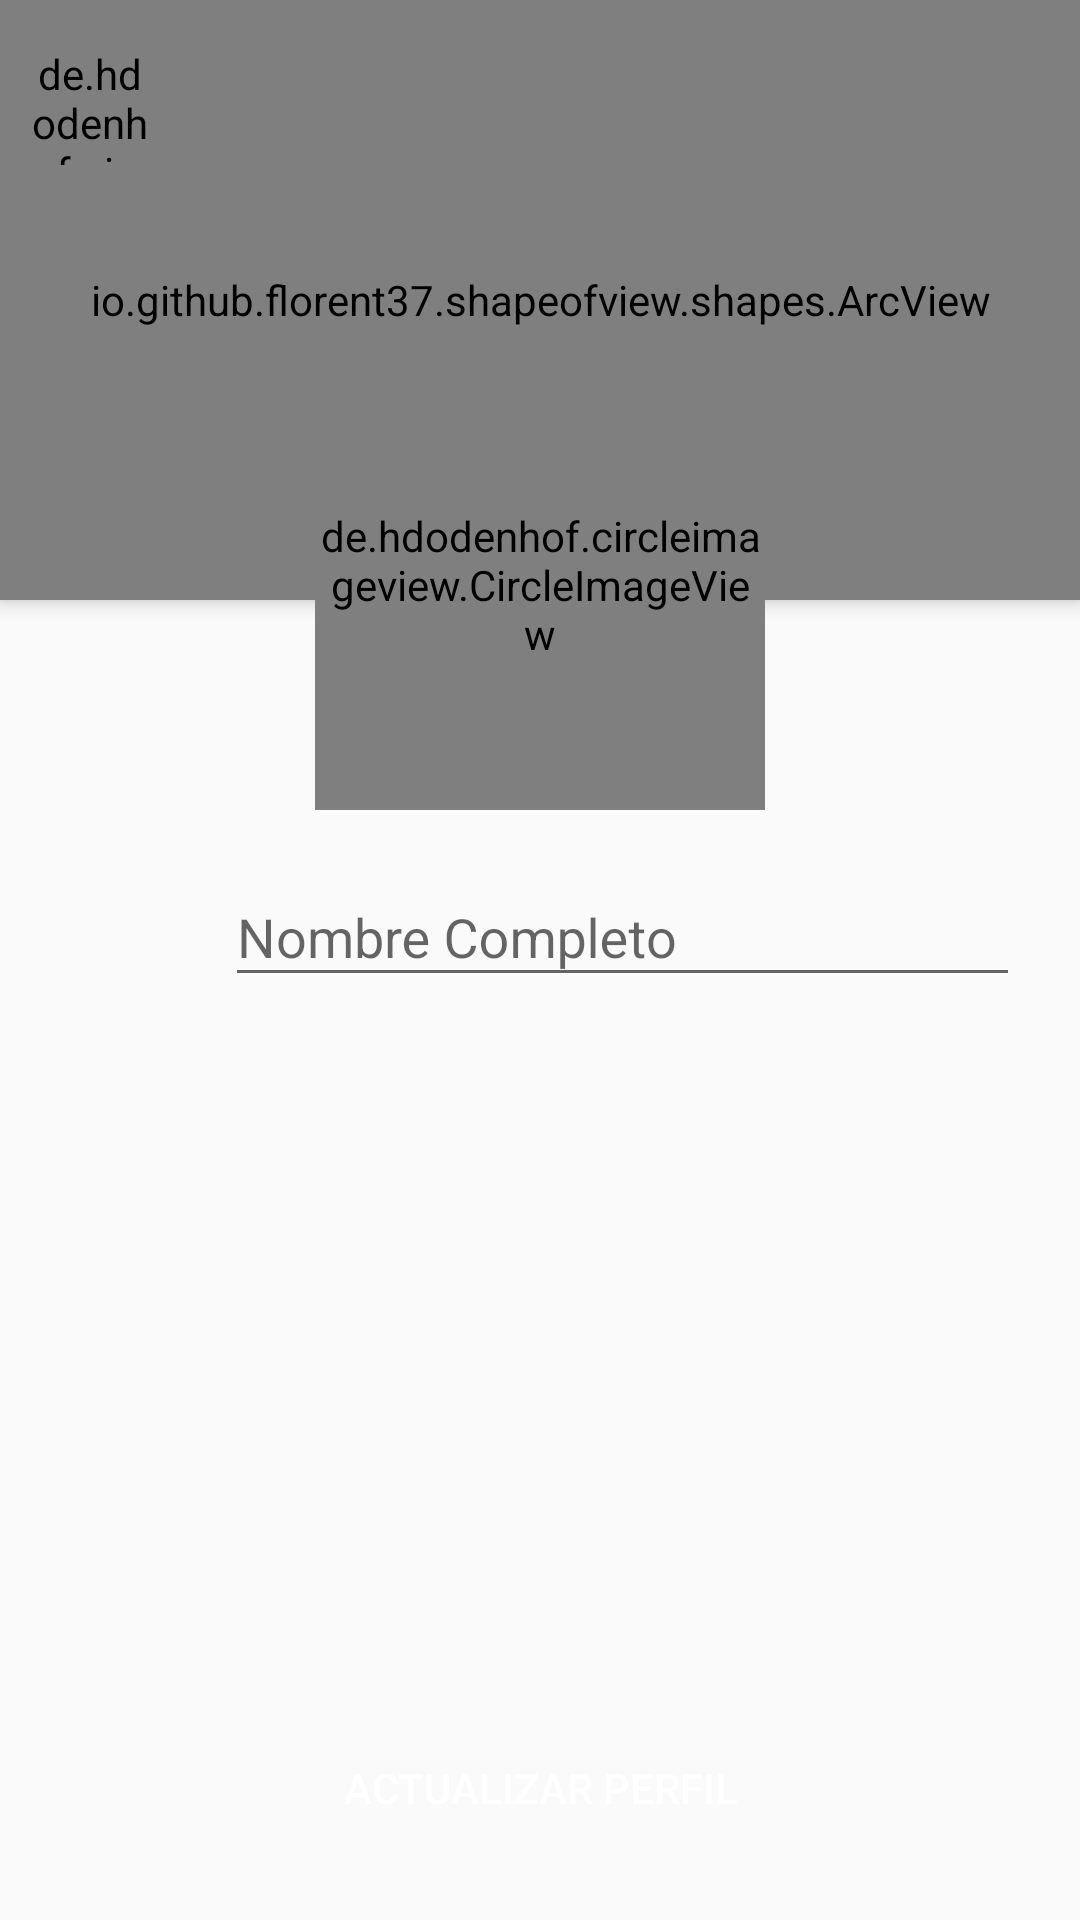

Layout XML and referenced resources for this Android screen:
<!-- AndroidManifest.xml: application theme Theme.CAMVOR -->
<!-- res/layout/activity_update_profile.xml -->
<?xml version="1.0" encoding="utf-8"?>
<androidx.coordinatorlayout.widget.CoordinatorLayout xmlns:android="http://schemas.android.com/apk/res/android"
    xmlns:app="http://schemas.android.com/apk/res-auto"
    xmlns:tools="http://schemas.android.com/tools"
    android:layout_width="match_parent"
    android:layout_height="match_parent"
    android:fitsSystemWindows="true"
    tools:context=".activities.client.UpdateProfileActivity">

    <LinearLayout
        android:layout_width="match_parent"
        android:layout_height="match_parent"
        android:orientation="vertical"
        app:layout_behavior="com.google.android.material.appbar.AppBarLayout$ScrollingViewBehavior">

        <io.github.florent37.shapeofview.shapes.ArcView
            android:layout_width="match_parent"
            android:layout_height="200dp"
            android:elevation="4dp"
            app:shape_arc_height="20dp"
            app:shape_arc_position="bottom"
            >

            <View
                android:layout_width="match_parent"
                android:layout_height="wrap_content"
                android:background="#00BCD4"/>

            <TextView
                android:id="@+id/textViewNameBookingDetail"
                android:layout_width="match_parent"
                android:layout_height="wrap_content"
                android:text="EDITAR PERFIL"

                android:textAlignment="center"
                android:textColor="@color/white"
                android:textSize="26sp"
                android:textStyle="bold"
                android:layout_marginTop="20dp"/>

        </io.github.florent37.shapeofview.shapes.ArcView>

        <LinearLayout
            android:layout_width="match_parent"
            android:layout_height="wrap_content"
            android:orientation="horizontal"
            android:layout_marginTop="80dp"
            android:layout_marginRight="20dp"
            android:layout_marginLeft="20dp">

            <ImageView
                android:layout_width="50dp"
                android:layout_height="50dp"
                android:layout_marginTop="5dp"
                android:src="@drawable/user"/>

            <com.google.android.material.textfield.TextInputLayout
                android:layout_width="match_parent"
                android:layout_height="wrap_content"
                android:layout_marginLeft="5dp">

                <com.google.android.material.textfield.TextInputEditText
                    android:id="@+id/textInputName"
                    android:layout_width="match_parent"
                    android:layout_height="wrap_content"
                    android:hint="Nombre Completo"
                    android:inputType="text">

                </com.google.android.material.textfield.TextInputEditText>

            </com.google.android.material.textfield.TextInputLayout>

        </LinearLayout>

    </LinearLayout>

    <de.hdodenhof.circleimageview.CircleImageView
        android:id="@+id/imageViewProfile"
        android:layout_width="150dp"
        android:layout_height="150dp"
        android:layout_gravity="center|top"
        app:civ_border_width="5dp"
        android:layout_marginTop="120dp"
        app:civ_border_color="#F0F0F0"
        android:src="@drawable/user"
        />

    <Button
        android:id="@+id/btnUpdateProfile"
        android:layout_width="match_parent"
        android:layout_height="wrap_content"
        android:text="ACTUALIZAR PERFIL"
        android:background="@drawable/rounded_button"
        android:backgroundTint="#00BCD4"
        android:layout_gravity="bottom"
        android:layout_margin="20dp"
        android:textColor="@color/white"/>

    <de.hdodenhof.circleimageview.CircleImageView
        android:id="@+id/circleImageBack"
        android:layout_width="40dp"
        android:layout_height="40dp"
        android:src="@drawable/ic_back"
        android:layout_gravity="left|top"
        app:civ_border_width="3dp"
        app:civ_border_color="#F0F0F0"
        android:layout_marginTop="15dp"
        android:layout_marginLeft="10dp"/>

</androidx.coordinatorlayout.widget.CoordinatorLayout>
<!-- resources referenced by this layout -->
<resources>
  <style name="Theme.CAMVOR" parent="Theme.AppCompat.Light.NoActionBar">
          
          <item name="colorPrimary">@color/purple_500</item>
          <item name="colorPrimaryVariant">@color/purple_700</item>
          <item name="colorOnPrimary">@color/white</item>
          
          <item name="colorSecondary">@color/teal_200</item>
          <item name="colorSecondaryVariant">@color/teal_700</item>
          <item name="colorOnSecondary">@color/black</item>
          
          <item name="android:statusBarColor" tools:targetApi="l">?attr/colorPrimaryVariant</item>
          
      </style>
  <!-- not gathered from this repository: default colours our renderer supplied (Android Studio template values) -->
  <color name="purple_500">#FF6200EE</color>
  <color name="purple_700">#FF3700B3</color>
  <color name="teal_200">#FF03DAC5</color>
  <color name="teal_700">#FF018786</color>
  <color name="black">#FF000000</color>
  <color name="white">#FFFFFFFF</color>
</resources>
